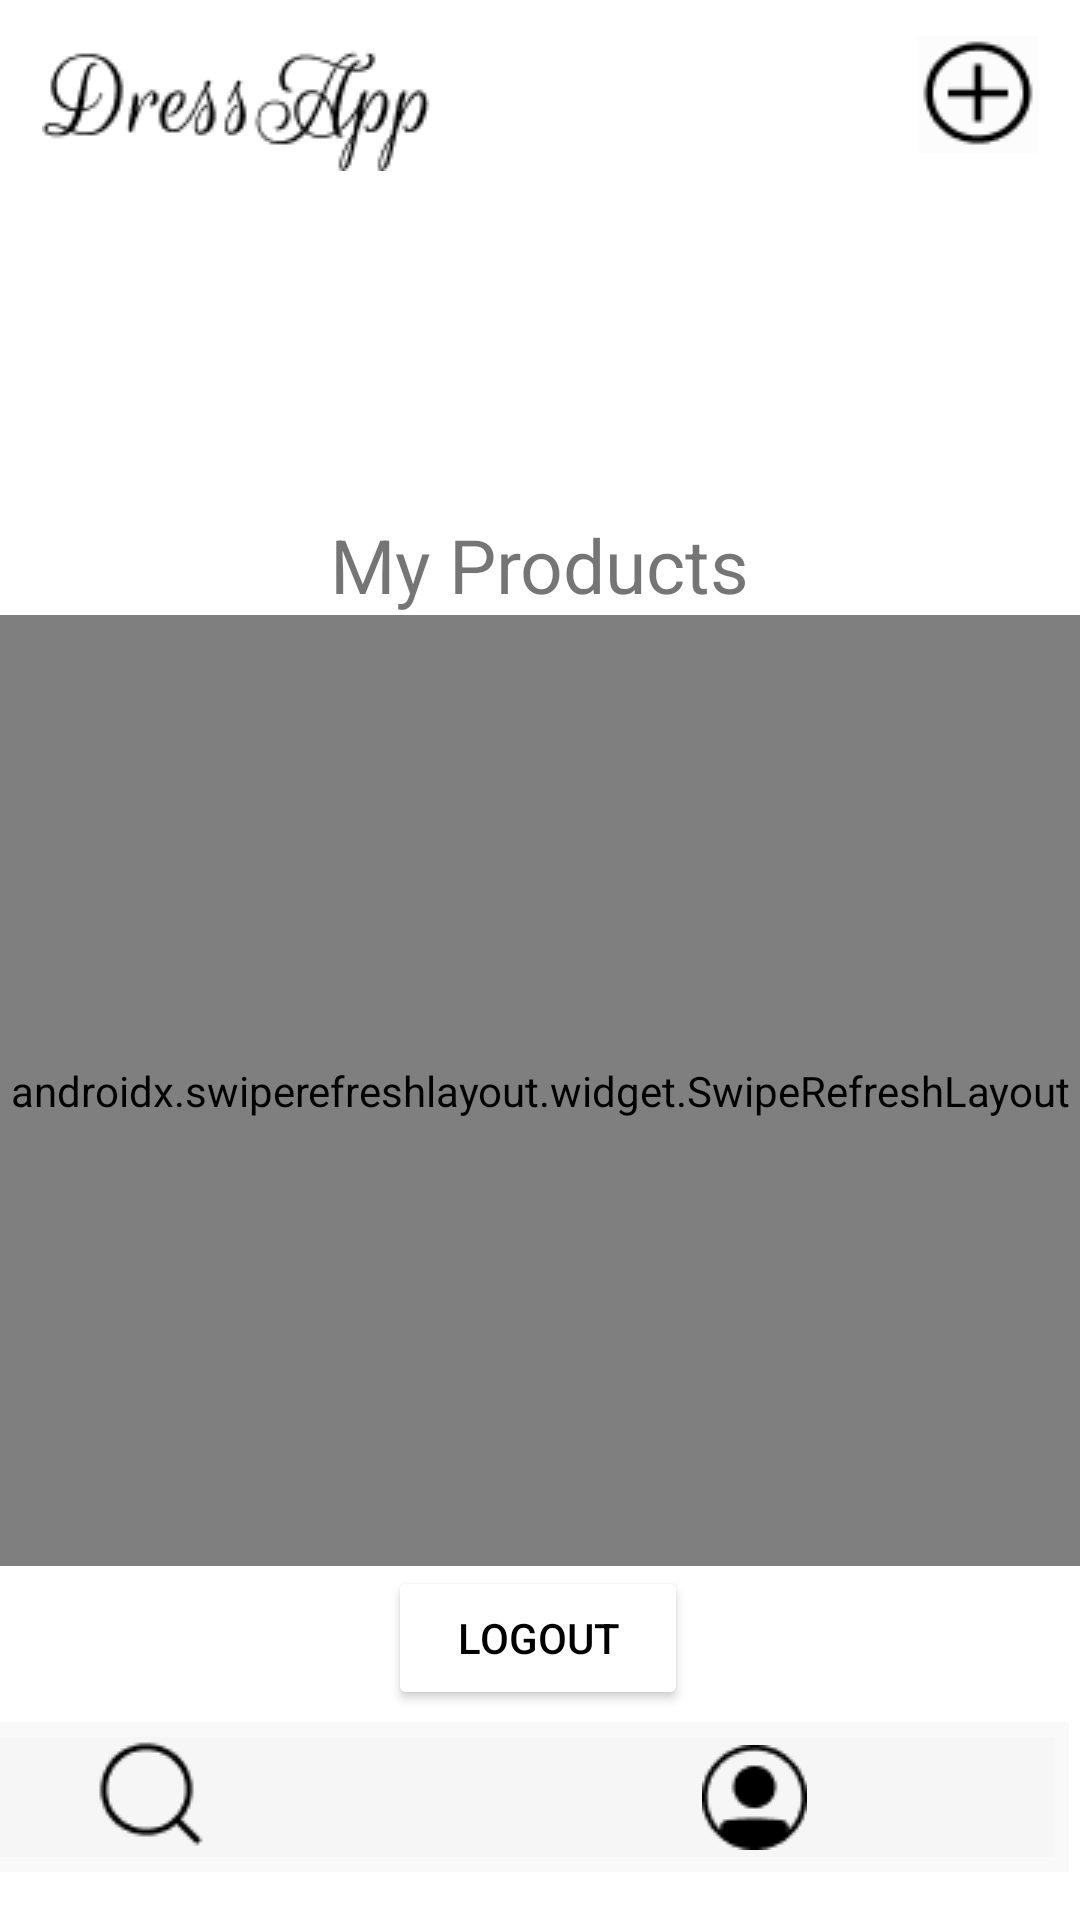

Layout XML and referenced resources for this Android screen:
<!-- AndroidManifest.xml: application theme Theme.DressApp1 -->
<!-- res/layout/fragment_my_profile.xml -->
<?xml version="1.0" encoding="utf-8"?>
<androidx.constraintlayout.widget.ConstraintLayout
    xmlns:android="http://schemas.android.com/apk/res/android"
    xmlns:tools="http://schemas.android.com/tools"
    android:layout_width="match_parent"
    android:layout_height="match_parent"
    xmlns:app="http://schemas.android.com/apk/res-auto"
    tools:context=".MyProfileFragment">

    <include
        layout="@layout/top_bar_nav"
        android:id="@+id/top_bar"
        android:layout_height="wrap_content"
        android:layout_width="match_parent"
        app:layout_constraintEnd_toEndOf="parent"
        app:layout_constraintStart_toStartOf="parent"
        app:layout_constraintTop_toTopOf="parent"
        />

    <TextView
        android:id="@+id/my_profile_name"
        android:layout_width="wrap_content"
        android:layout_height="wrap_content"
        android:text=""
        android:layout_marginTop="30sp"
        android:textSize="25sp"
        app:layout_constraintStart_toStartOf="parent"
        app:layout_constraintEnd_toEndOf="parent"
        app:layout_constraintTop_toBottomOf="@+id/top_bar"
        />


    <TextView
        android:id="@+id/my_profile_phone"
        android:layout_width="wrap_content"
        android:layout_height="wrap_content"
        android:text=""
        android:textSize="15sp"
        app:layout_constraintStart_toStartOf="parent"
        app:layout_constraintEnd_toEndOf="parent"
        app:layout_constraintTop_toBottomOf="@+id/my_profile_name"
        />


    <LinearLayout
        android:id="@+id/my_profile_city_address"
        android:layout_width="wrap_content"
        android:layout_height="wrap_content"
        app:layout_constraintTop_toBottomOf="@+id/my_profile_phone"
        app:layout_constraintEnd_toEndOf="parent"
        app:layout_constraintStart_toStartOf="parent"
        >
    <TextView
        android:id="@+id/my_profile_address"
        android:layout_width="wrap_content"
        android:layout_height="wrap_content"
        android:text=""
        android:textSize="15sp"
        android:layout_marginRight="20dp"
        />


    <TextView
        android:id="@+id/my_profile_city"
        android:layout_width="wrap_content"
        android:layout_height="wrap_content"
        android:text=""
        android:textSize="15sp"
        />
    </LinearLayout>
    <TextView
        android:id="@+id/my_profile_my_product_title"
        android:layout_width="wrap_content"
        android:layout_height="wrap_content"
        android:text="@string/my_products"
        android:textSize="25sp"
        app:layout_constraintStart_toStartOf="parent"
        android:layout_marginTop="10dp"
        app:layout_constraintEnd_toEndOf="parent"
        app:layout_constraintTop_toBottomOf="@+id/my_profile_city_address"
        />

    <androidx.swiperefreshlayout.widget.SwipeRefreshLayout
        android:id="@+id/my_profile_refresh"
        android:layout_width="0dp"
        android:layout_height="0dp"
        app:layout_constraintEnd_toEndOf="parent"
        app:layout_constraintStart_toStartOf="parent"
        app:layout_constraintBottom_toTopOf="@id/logout_btn"
        app:layout_constraintTop_toBottomOf="@id/my_profile_my_product_title"
        >

        <androidx.recyclerview.widget.RecyclerView
            android:id="@+id/my_profile_recycler_view"
            android:layout_width="match_parent"
            android:layout_height="match_parent" />

    </androidx.swiperefreshlayout.widget.SwipeRefreshLayout>

    <Button
        android:id="@+id/logout_btn"
        android:layout_width="100sp"
        android:layout_height="wrap_content"
        android:layout_marginBottom="4dp"
        android:backgroundTint="@color/white"
        android:text="@string/logout"
        android:textColor="@color/black"
        app:layout_constraintBottom_toTopOf="@+id/bottom_bar"
        app:layout_constraintEnd_toEndOf="parent"
        app:layout_constraintHorizontal_bias="0.498"
        app:layout_constraintStart_toStartOf="parent" />

    <include
        android:id="@+id/bottom_bar"
        layout="@layout/bottom_bar_nav"
        android:layout_width="410dp"
        android:layout_height="50dp"
        android:layout_marginEnd="4dp"
        android:layout_marginBottom="16dp"
        app:layout_constraintBottom_toBottomOf="parent"
        app:layout_constraintEnd_toEndOf="parent"
        app:layout_constraintLeft_toLeftOf="parent"
        app:layout_constraintRight_toRightOf="parent" />

    <ProgressBar
        android:id="@+id/my_profile_progress_bar"
        android:layout_width="60dp"
        android:layout_height="60dp"
        android:layout_centerInParent="true"
        android:visibility="invisible"
        app:layout_constraintTop_toTopOf="parent"
        app:layout_constraintBottom_toBottomOf="parent"
        app:layout_constraintLeft_toLeftOf="parent"
        app:layout_constraintRight_toRightOf="parent"
        />



</androidx.constraintlayout.widget.ConstraintLayout>
<!-- res/layout/top_bar_nav.xml (included above) -->
<?xml version="1.0" encoding="utf-8"?>
<androidx.constraintlayout.widget.ConstraintLayout xmlns:android="http://schemas.android.com/apk/res/android"
    android:layout_width="match_parent"
    android:layout_height="wrap_content"
    xmlns:app="http://schemas.android.com/apk/res-auto">

    <RelativeLayout
        android:id="@+id/top_text_container"
        android:layout_width="wrap_content"
        android:layout_height="wrap_content"
        app:layout_constraintStart_toStartOf="parent"
        app:layout_constraintTop_toTopOf="parent"
        android:layout_marginLeft="14sp"
        android:layout_marginTop="10sp"
        >

        <ImageView
            android:layout_width="wrap_content"
            android:layout_height="wrap_content"
            android:src="@drawable/top_bar_text" />
    </RelativeLayout>
    <RelativeLayout
        android:layout_width="wrap_content"
        android:layout_height="wrap_content"
        app:layout_constraintEnd_toEndOf="parent"
        app:layout_constraintTop_toTopOf="parent"
        android:layout_marginRight="14sp"
        android:layout_marginTop="12sp"
        >

        <ImageButton
            android:id="@+id/add_new_post_btn"
            android:layout_width="wrap_content"
            android:layout_height="wrap_content"
            android:background="@color/cardview_shadow_end_color"
            android:src="@drawable/add_product_btn" />
    </RelativeLayout>

</androidx.constraintlayout.widget.ConstraintLayout>
<!-- res/layout/bottom_bar_nav.xml (included above) -->
<?xml version="1.0" encoding="utf-8"?>
<androidx.constraintlayout.widget.ConstraintLayout xmlns:android="http://schemas.android.com/apk/res/android"
    xmlns:tools="http://schemas.android.com/tools"
    android:layout_width="match_parent"
    android:layout_height="wrap_content">
    <LinearLayout
        android:id="@+id/board_frame"
        android:layout_width="match_parent"
        android:layout_height="wrap_content"
        android:layout_weight="0.8"
        android:background="@color/lightgrey"
        android:orientation="vertical"
        android:overScrollMode="never"
        android:padding="0dp"

        android:gravity="center_vertical"
        tools:ignore="MissingConstraints">
        >

    <LinearLayout
        android:layout_width="match_parent"
        android:layout_height="0dp"
        android:layout_weight="1"
        android:padding="5sp"
        >

        <ImageButton
            android:id="@+id/bottom_bar_search"
            android:layout_width="20dp"
            android:layout_height="match_parent"
            android:layout_weight="1"
            android:background="@color/cardview_shadow_end_color"
            android:src="@drawable/search"
            tools:ignore="TouchTargetSizeCheck,SpeakableTextPresentCheck" />

        <ImageButton
            android:id="@+id/bottom_bar_profile"
            android:layout_width="20dp"
            android:layout_height="match_parent"
            android:layout_weight="1"
            android:background="@color/cardview_shadow_end_color"
            android:src="@drawable/profile"
            tools:ignore="TouchTargetSizeCheck,SpeakableTextPresentCheck" />
    </LinearLayout>
    </LinearLayout>

</androidx.constraintlayout.widget.ConstraintLayout>
<!-- resources referenced by this layout -->
<resources>
  <color name="black">#FF000000</color>
  <color name="lightgrey">#F9F9F9</color>
  <color name="white">#FFFFFFFF</color>
  <!-- drawable add_product_btn: png bitmap (drawable, 661 bytes) -->
  <!-- drawable profile: png bitmap (drawable, 670 bytes) -->
  <!-- drawable search: png bitmap (drawable, 573 bytes) -->
  <!-- drawable top_bar_text: png bitmap (drawable, 2255 bytes) -->
  <string name="logout">Logout</string>
  <string name="my_products">My Products</string>
  <style name="Theme.DressApp1" parent="Theme.MaterialComponents.DayNight.NoActionBar">
          
          <item name="colorPrimary">@color/primary</item>
          <item name="colorPrimaryVariant">@color/material_on_primary_emphasis_high_type</item>
          <item name="colorOnPrimary">@color/white</item>
          
          <item name="colorSecondary">@color/teal_200</item>
          <item name="colorSecondaryVariant">@color/teal_700</item>
          <item name="colorOnSecondary">@color/black</item>
          
          <item name="android:statusBarColor" tools:targetApi="l">?attr/colorPrimary</item>
          
      </style>
  <color name="primary">#D9CDC9</color>
  <color name="teal_200">#FF03DAC5</color>
  <color name="teal_700">#FF018786</color>
</resources>
